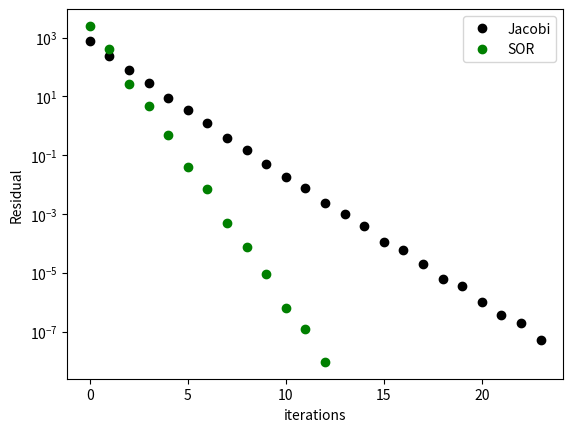

The script that saved this image:
# different solvers for system of equations
# [redacted]

#importing libraries
import numpy as np
from numpy import array, zeros, diag, diagflat, dot
import matplotlib.pyplot as plt


# defining linear system solver functions


# [redacted]
# x0 = our initial guess, N = number of iterations, r = tolerance

def Jacobi(A, b,x= None, N=100, r=10**-6): #Ax=b,we are finding x, N = number of iterations, r is the residual
    residual_list = []
    if (x is None) :
        x=zeros(len(A[0]))
    D= diag(A)
    R= A-diagflat(D)
    residual =1000
    xn_minus1=x
    #iterate for N times
    for i in range(N) :
        
        x= (b-dot(R,x))/D
        difference= xn_minus1-x
        magnitude= np.linalg.norm(difference)
        residual =magnitude/len(x) 
        residual_list.append(residual)
        if residual <r:
            print("The number of iterations is: {}".format(i))
            break
        xn_minus1=x
        
    return x, residual_list


# [redacted]
# x0 = our initial guess, N = number of iterations, r = tolerance
# w = relaxation factor, 1<w<2. If w=1, it's same as Gauss-Seidel Method

def SOR(A, b, x0=None, N=100, r=10**-6, w=1.5): 
    residual_list = []
    n = b.shape
    if (x0 is None):
        x0=zeros(n)
    x = x0
    for i in range (1, N): 
        for i in range(n[0]): 
            new_values_sum = dot(A[i, :i], x[:i])
            old_values_sum = dot(A[i, i+1 :], x0[ i+1: ]) 
            x[i] = (b[i] - (old_values_sum + new_values_sum)) / A[i, i] 
            x[i] = dot(x[i], w) + dot(x0[i], (1 - w))  
 
        residual = np.linalg.norm(dot(A, x)-b )
        residual_list.append(residual)
        if (residual < r):
            print("The number of iterations is: {}".format(i))
            break 
        x0 = x 
        
    return x, residual_list

# linear system:  5x1-x2+2x3=12
#                 3x1+8x2-2x3=-25
#                 x1+x2+4x3=6
#       x1=1, x2=-3, x3= 2

b=array([12,-25,6])
A=array([[5,-1,2],[3,8,-2],[1,1,4]])
x0=array([1000.0,1000.0,1000.0])
N= 100
r= 10**-9
w=1.1
r=10**-7

solution_Jacobi, residual_list_Jacobi = Jacobi(A, b,x0, N, r)
print(solution_Jacobi)
solution_SOR, residual_list_SOR = SOR(A, b,x0, N, r)
print(solution_SOR)





# plotting residual to show convergence
plt.plot(residual_list_Jacobi,"ok",label="Jacobi")
plt.plot(residual_list_SOR,"og",label="SOR")
plt.xlabel('iterations')
plt.ylabel('Residual')
plt.yscale('log')
plt.legend()
plt.show()
